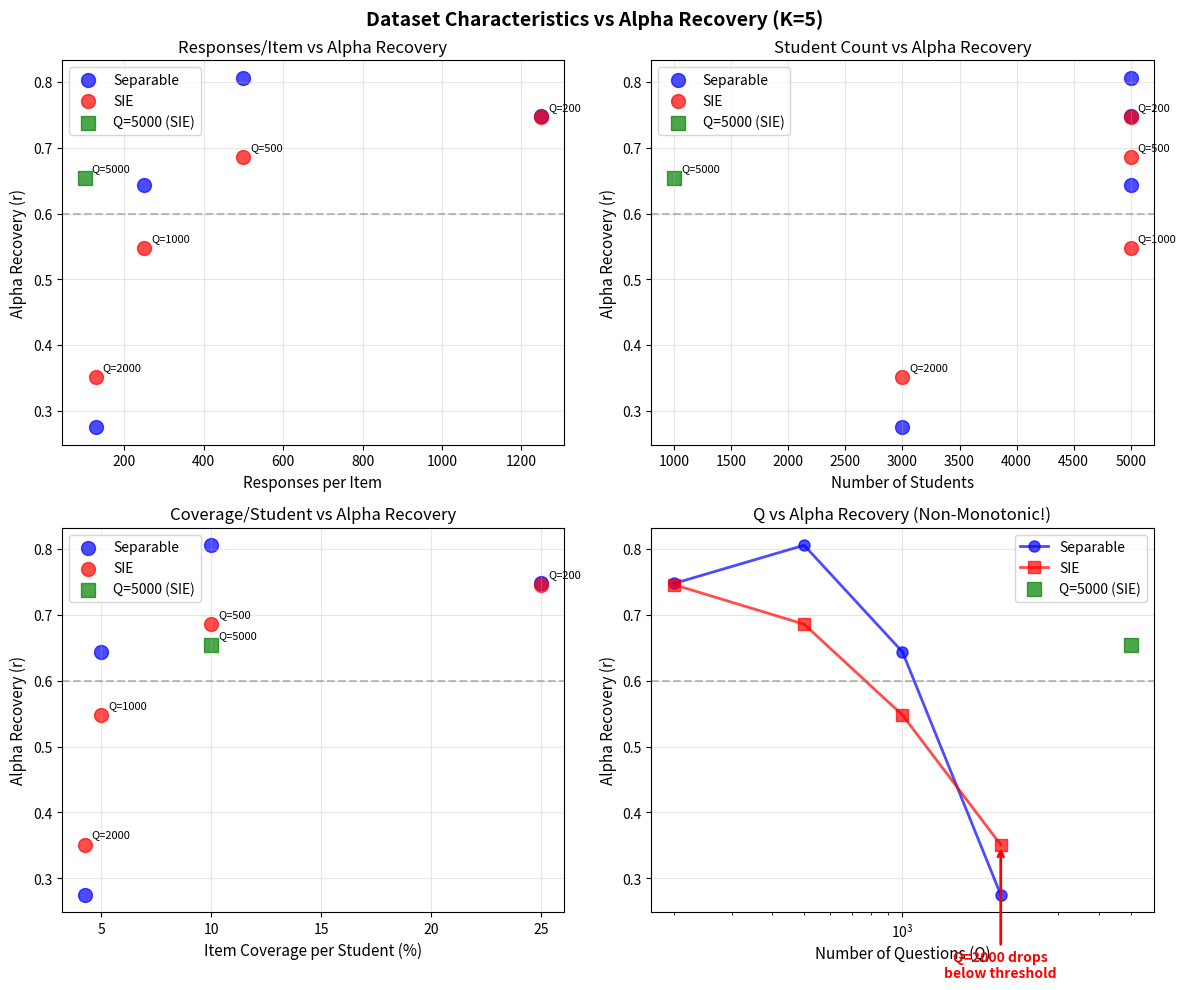

The script that saved this image: (Note: this script raises an exception after producing the figure.)
#!/usr/bin/env python3
"""
Create visualization of dataset characteristics vs alpha recovery.
"""

import numpy as np
import matplotlib
matplotlib.use('Agg')
import matplotlib.pyplot as plt
from pathlib import Path

# Data from analysis
data = [
    # Q, n_students, avg_seq_len, responses_per_item, r_alpha_separable, r_alpha_sie
    (200, 5000, 50, 1250, 0.748, 0.746),
    (500, 5000, 50, 500, 0.806, 0.686),
    (1000, 5000, 50, 250, 0.644, 0.548),
    (2000, 3000, 85, 127.5, 0.275, 0.351),
    (5000, 1000, 500, 100, 0.654, 0.654),  # Use SIE for both
]

Q_vals = np.array([d[0] for d in data])
n_students = np.array([d[1] for d in data])
avg_seq_len = np.array([d[2] for d in data])
responses_per_item = np.array([d[3] for d in data])
r_alpha_sep = np.array([d[4] for d in data])
r_alpha_sie = np.array([d[5] for d in data])

# Calculate additional metrics
coverage_per_student = avg_seq_len / Q_vals * 100  # percentage

# Create figure with 2x2 subplots
fig, axes = plt.subplots(2, 2, figsize=(12, 10))
fig.suptitle('Dataset Characteristics vs Alpha Recovery (K=5)', fontsize=14, fontweight='bold')

# Plot 1: Responses per item vs r_alpha
ax = axes[0, 0]
ax.scatter(responses_per_item[:4], r_alpha_sep[:4], s=100, alpha=0.7, label='Separable', color='blue')
ax.scatter(responses_per_item[:4], r_alpha_sie[:4], s=100, alpha=0.7, label='SIE', color='red')
ax.scatter(responses_per_item[4], r_alpha_sie[4], s=100, alpha=0.7, color='green', marker='s', label='Q=5000 (SIE)')
for i in range(5):
    ax.annotate(f'Q={Q_vals[i]}', (responses_per_item[i], r_alpha_sie[i]),
                xytext=(5, 5), textcoords='offset points', fontsize=8)
ax.set_xlabel('Responses per Item', fontsize=11)
ax.set_ylabel('Alpha Recovery (r)', fontsize=11)
ax.set_title('Responses/Item vs Alpha Recovery', fontsize=12)
ax.legend()
ax.grid(True, alpha=0.3)
ax.axhline(y=0.6, color='gray', linestyle='--', alpha=0.5, label='Target r=0.6')

# Plot 2: Number of students vs r_alpha
ax = axes[0, 1]
ax.scatter(n_students[:4], r_alpha_sep[:4], s=100, alpha=0.7, label='Separable', color='blue')
ax.scatter(n_students[:4], r_alpha_sie[:4], s=100, alpha=0.7, label='SIE', color='red')
ax.scatter(n_students[4], r_alpha_sie[4], s=100, alpha=0.7, color='green', marker='s', label='Q=5000 (SIE)')
for i in range(5):
    ax.annotate(f'Q={Q_vals[i]}', (n_students[i], r_alpha_sie[i]),
                xytext=(5, 5), textcoords='offset points', fontsize=8)
ax.set_xlabel('Number of Students', fontsize=11)
ax.set_ylabel('Alpha Recovery (r)', fontsize=11)
ax.set_title('Student Count vs Alpha Recovery', fontsize=12)
ax.legend()
ax.grid(True, alpha=0.3)
ax.axhline(y=0.6, color='gray', linestyle='--', alpha=0.5)

# Plot 3: Coverage per student vs r_alpha
ax = axes[1, 0]
ax.scatter(coverage_per_student[:4], r_alpha_sep[:4], s=100, alpha=0.7, label='Separable', color='blue')
ax.scatter(coverage_per_student[:4], r_alpha_sie[:4], s=100, alpha=0.7, label='SIE', color='red')
ax.scatter(coverage_per_student[4], r_alpha_sie[4], s=100, alpha=0.7, color='green', marker='s', label='Q=5000 (SIE)')
for i in range(5):
    ax.annotate(f'Q={Q_vals[i]}', (coverage_per_student[i], r_alpha_sie[i]),
                xytext=(5, 5), textcoords='offset points', fontsize=8)
ax.set_xlabel('Item Coverage per Student (%)', fontsize=11)
ax.set_ylabel('Alpha Recovery (r)', fontsize=11)
ax.set_title('Coverage/Student vs Alpha Recovery', fontsize=12)
ax.legend()
ax.grid(True, alpha=0.3)
ax.axhline(y=0.6, color='gray', linestyle='--', alpha=0.5)

# Plot 4: Q vs r_alpha (showing the non-monotonic relationship)
ax = axes[1, 1]
ax.plot(Q_vals[:4], r_alpha_sep[:4], 'o-', linewidth=2, markersize=8, alpha=0.7, label='Separable', color='blue')
ax.plot(Q_vals[:4], r_alpha_sie[:4], 's-', linewidth=2, markersize=8, alpha=0.7, label='SIE', color='red')
ax.plot(Q_vals[4], r_alpha_sie[4], 's', markersize=10, alpha=0.7, color='green', label='Q=5000 (SIE)')
ax.set_xlabel('Number of Questions (Q)', fontsize=11)
ax.set_ylabel('Alpha Recovery (r)', fontsize=11)
ax.set_title('Q vs Alpha Recovery (Non-Monotonic!)', fontsize=12)
ax.legend()
ax.grid(True, alpha=0.3)
ax.axhline(y=0.6, color='gray', linestyle='--', alpha=0.5)
ax.set_xscale('log')

# Add text annotation explaining Q=2000 issue
ax.annotate('Q=2000 drops\nbelow threshold',
            xy=(2000, 0.35), xytext=(2000, 0.15),
            arrowprops=dict(arrowstyle='->', color='red', lw=2),
            fontsize=10, color='red', fontweight='bold',
            ha='center')

plt.tight_layout()

# Save figure
output_path = Path('C:/Users/steph/documents/deep-mirt/kt-gpcm/outputs/q2000_diagnosis_plots.png')
plt.savefig(output_path, dpi=150, bbox_inches='tight')
print(f"Saved visualization to: {output_path}")

# Create a second figure showing the threshold effect
fig2, ax = plt.subplots(1, 1, figsize=(10, 6))

# Calculate a composite metric: students * responses_per_item
composite_metric = n_students * responses_per_item / 1000  # Scale down for readability

ax.scatter(composite_metric[:4], r_alpha_sep[:4], s=150, alpha=0.7, label='Separable', color='blue')
ax.scatter(composite_metric[:4], r_alpha_sie[:4], s=150, alpha=0.7, label='SIE', color='red')
ax.scatter(composite_metric[4], r_alpha_sie[4], s=150, alpha=0.7, color='green', marker='s', label='Q=5000 (SIE)')

for i in range(5):
    ax.annotate(f'Q={Q_vals[i]}', (composite_metric[i], r_alpha_sie[i]),
                xytext=(5, 5), textcoords='offset points', fontsize=10, fontweight='bold')

ax.set_xlabel('Interaction Density (Students × Responses/Item) / 1000', fontsize=12)
ax.set_ylabel('Alpha Recovery (r)', fontsize=12)
ax.set_title('Student-Item Interaction Density vs Alpha Recovery', fontsize=14, fontweight='bold')
ax.legend(fontsize=11)
ax.grid(True, alpha=0.3)
ax.axhline(y=0.6, color='gray', linestyle='--', linewidth=2, alpha=0.5, label='Target r=0.6')

# Add threshold line
threshold_x = 300  # Approximate threshold
ax.axvline(x=threshold_x, color='red', linestyle='--', linewidth=2, alpha=0.5)
ax.text(threshold_x + 20, 0.4, 'Critical\nThreshold', fontsize=11, color='red', fontweight='bold')

# Add regions
ax.fill_between([0, threshold_x], 0, 1, alpha=0.1, color='red', label='Below Threshold')
ax.fill_between([threshold_x, max(composite_metric) * 1.1], 0, 1, alpha=0.1, color='green', label='Above Threshold')

plt.tight_layout()

output_path2 = Path('C:/Users/steph/documents/deep-mirt/kt-gpcm/outputs/q2000_threshold_effect.png')
plt.savefig(output_path2, dpi=150, bbox_inches='tight')
print(f"Saved threshold visualization to: {output_path2}")

print("\nVisualization complete!")
print(f"\nKey finding: Q=2000 falls below the critical threshold of")
print(f"interaction density (students × responses/item ≈ 300k) needed")
print(f"for reliable alpha recovery.")
